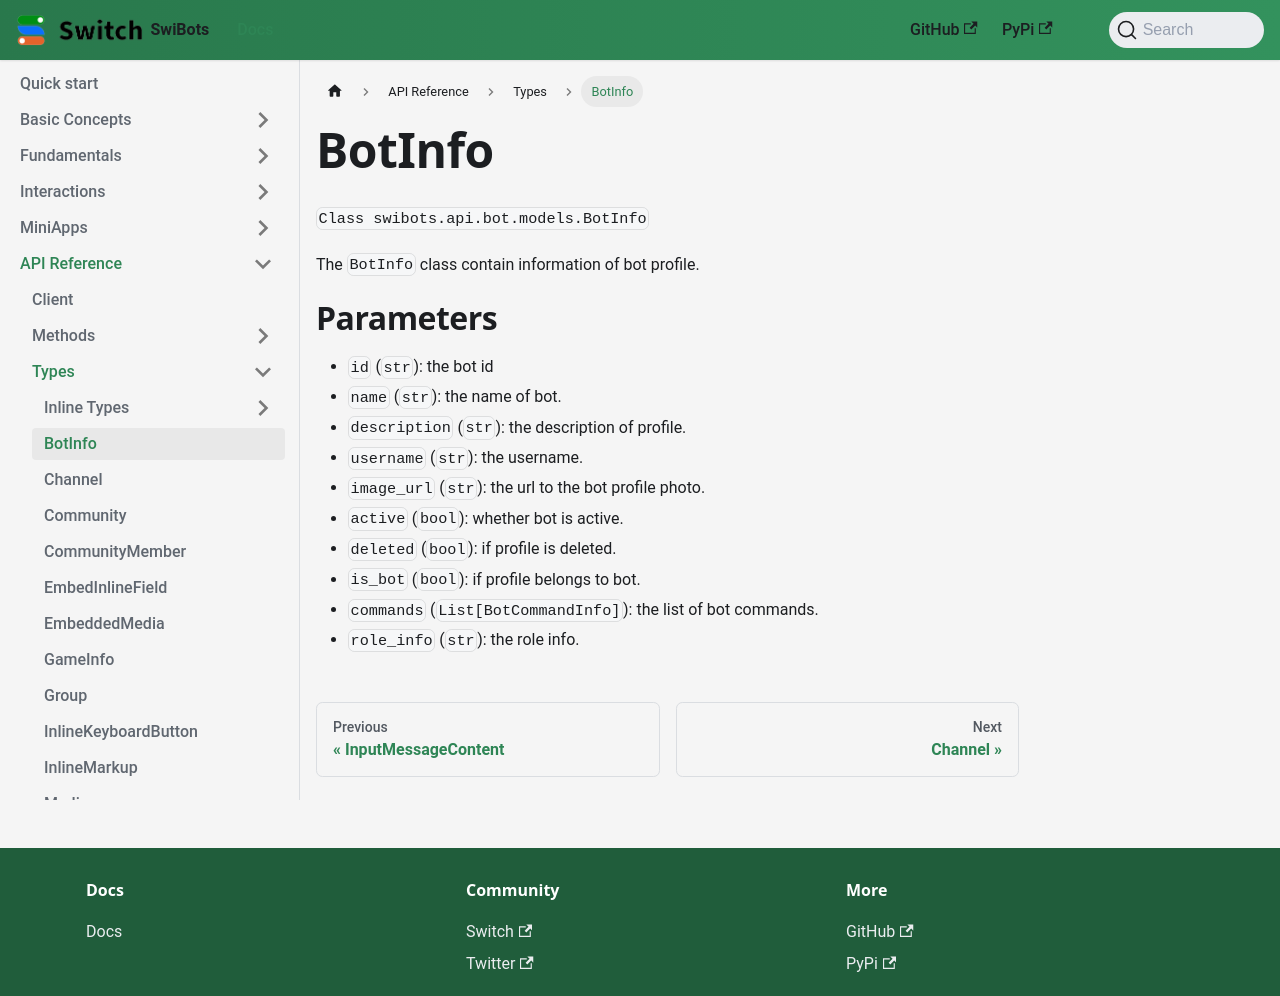

repository: switchcollab/Switch-Bots-Python-Library · page: docs/api_reference/types/botinfo/index.html · generator: docusaurus

# BotInfo

`Class swibots.api.bot.models.BotInfo`

The `BotInfo` class contain information of bot profile.


# Parameters
- `id` (`str`): the bot id
- `name` (`str`): the name of bot.
- `description` (`str`): the description of profile.
- `username` (`str`): the username.
- `image_url` (`str`): the url to the bot profile photo.
- `active` (`bool`): whether bot is active.
- `deleted` (`bool`): if profile is deleted.
- `is_bot` (`bool`): if profile belongs to bot.
- `commands` (`List[BotCommandInfo]`): the list of bot commands.
- `role_info` (`str`): the role info.
